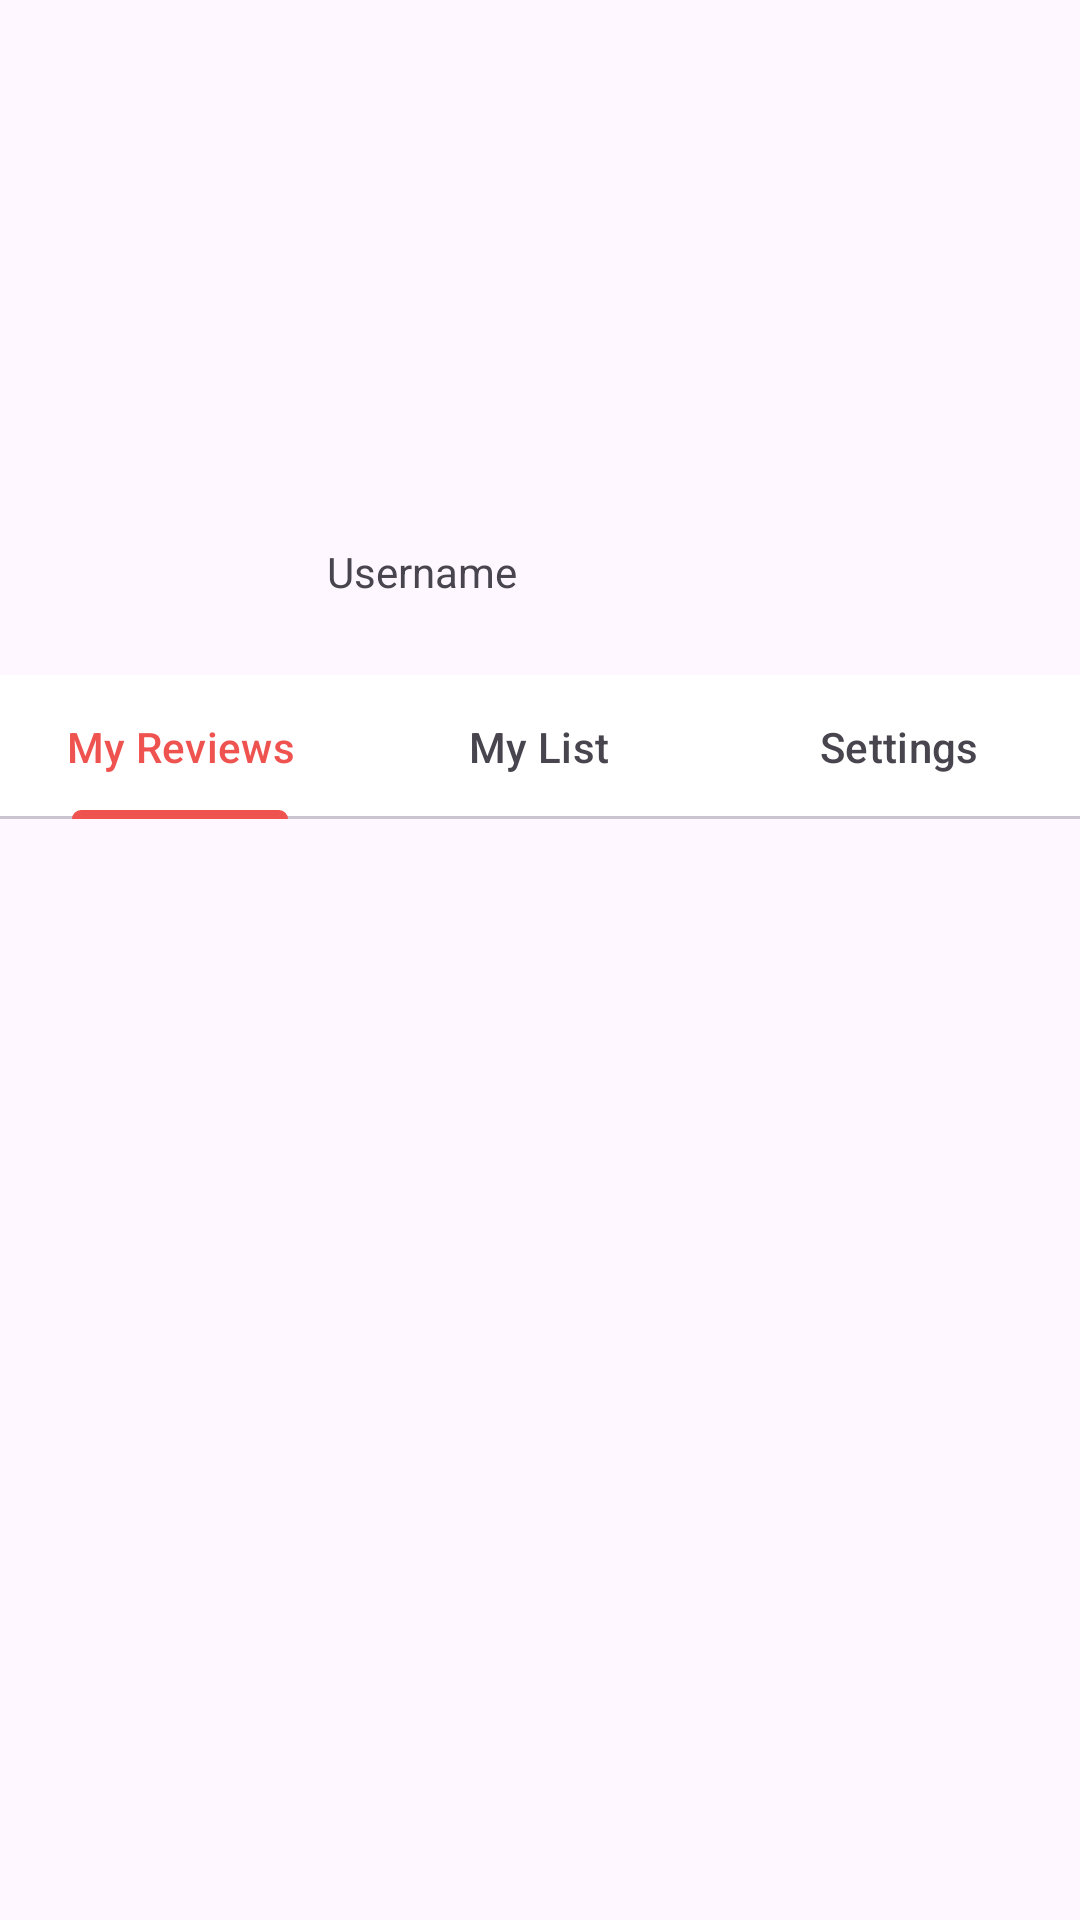

Write the Android layout XML for this screen, with the resource values it uses.
<!-- AndroidManifest.xml: application theme Theme.Captstone -->
<!-- res/layout/fragment_profile.xml -->
<?xml version="1.0" encoding="utf-8"?>
<androidx.constraintlayout.widget.ConstraintLayout xmlns:android="http://schemas.android.com/apk/res/android"
    xmlns:app="http://schemas.android.com/apk/res-auto"
    xmlns:tools="http://schemas.android.com/tools"
    android:layout_width="match_parent"
    android:layout_height="match_parent">

    <com.google.android.material.imageview.ShapeableImageView
        android:id="@+id/ivProfilePic"
        android:layout_width="100dp"
        android:layout_height="100dp"
        android:layout_marginTop="56dp"
        android:layout_marginEnd="156dp"
        app:layout_constraintEnd_toEndOf="parent"
        app:layout_constraintTop_toTopOf="parent"
        app:shapeAppearanceOverlay="@style/ShapeAppearanceOverlay.App.circleImageView"
        app:srcCompat="@drawable/default_profile_pic"
        tools:srcCompat="@tools:sample/avatars" />

    <TextView
        android:id="@+id/tvUsername"
        android:layout_width="wrap_content"
        android:layout_height="wrap_content"
        android:layout_marginTop="25dp"
        android:layout_marginEnd="187.5dp"
        android:text="Username"
        app:layout_constraintEnd_toEndOf="parent"
        app:layout_constraintTop_toBottomOf="@+id/ivProfilePic" />

    <com.google.android.material.tabs.TabLayout
        android:layout_width="match_parent"
        android:layout_height="wrap_content"
        android:id="@+id/tabLayout"
        app:layout_constraintTop_toBottomOf="@+id/tvUsername"
        android:layout_marginTop="25dp">

        <com.google.android.material.tabs.TabItem
            android:layout_width="match_parent"
            android:layout_height="wrap_content"
            android:text="My Reviews"/>

        <com.google.android.material.tabs.TabItem
            android:layout_width="match_parent"
            android:layout_height="wrap_content"
            android:text="My List"/>

        <com.google.android.material.tabs.TabItem
            android:layout_width="match_parent"
            android:layout_height="wrap_content"
            android:text="Settings"/>

    </com.google.android.material.tabs.TabLayout>

    <androidx.viewpager2.widget.ViewPager2
        android:id="@+id/viewPager"
        android:layout_width="match_parent"
        android:layout_height="455dp"
        android:layout_below="@+id/tabLayout"
        app:layout_constraintTop_toBottomOf="@+id/tabLayout" />

</androidx.constraintlayout.widget.ConstraintLayout>
<!-- resources referenced by this layout -->
<resources>
  <style name="ShapeAppearanceOverlay.App.circleImageView" parent="">
          <item name="cornerSize">50%</item>
      </style>
  <style name="Theme.Captstone" parent="Theme.Material3.Light">
          
          <item name="colorPrimary">@color/primary_red</item>
          <item name="colorPrimaryVariant">@color/primary_red_darker</item>
          <item name="colorOnPrimary">@color/white</item>
          
          <item name="colorSecondary">@color/secondary_orange</item>
          <item name="colorSecondaryVariant">@color/secondary_orange_variant</item>
          <item name="colorOnSecondary">@color/black</item>
          
          <item name="android:statusBarColor" tools:targetApi="l">@color/primary_red</item>
          
          <item name="colorSurface">@color/white</item>
      </style>
  <color name="primary_red">#EF5350</color>
  <color name="primary_red_darker">#E53935</color>
  <color name="white">#FFFFFFFF</color>
  <color name="secondary_orange">#D57023</color>
  <color name="secondary_orange_variant">#A1561E</color>
  <color name="black">#FF000000</color>
</resources>
